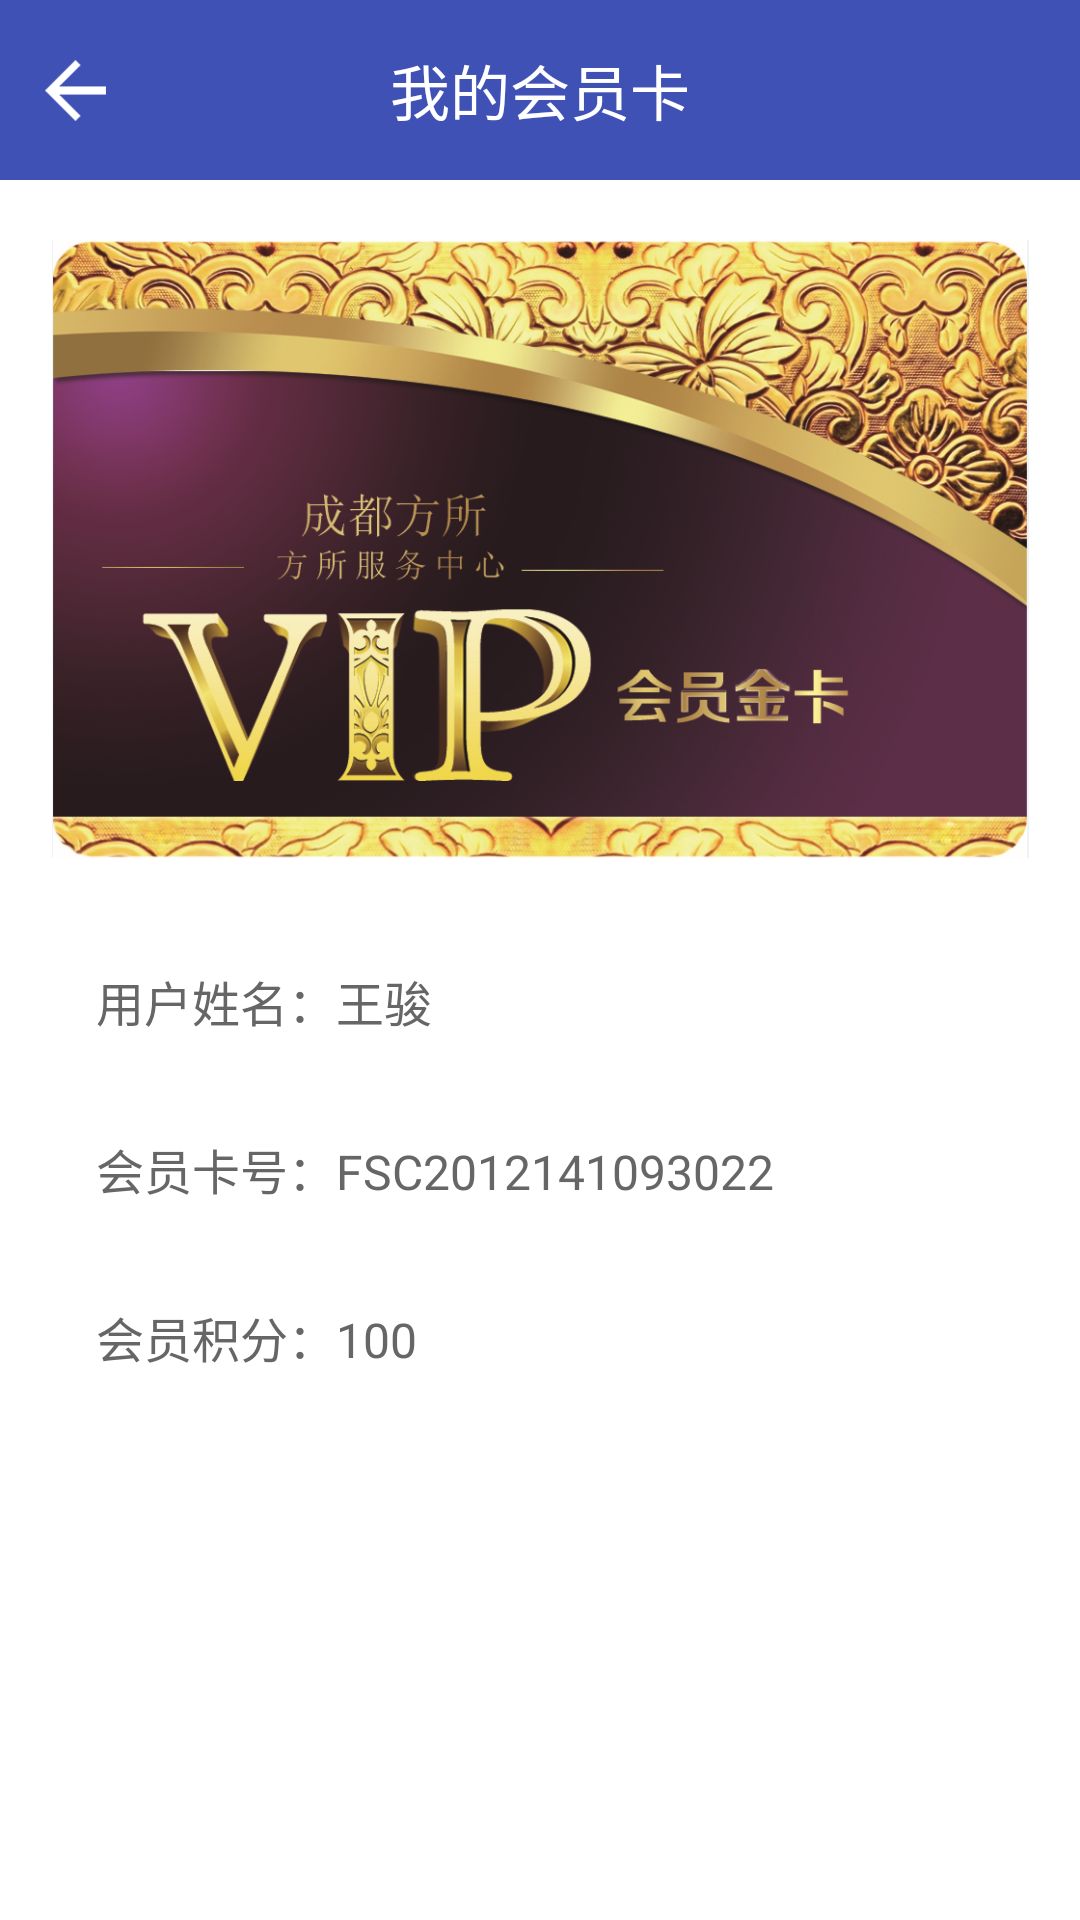

The Android layout XML behind this screen, and the referenced resources:
<!-- AndroidManifest.xml: application theme MyTheme -->
<!-- res/layout/mycard.xml -->
<?xml version="1.0" encoding="utf-8"?>
<LinearLayout xmlns:android="http://schemas.android.com/apk/res/android"
    xmlns:tools="http://schemas.android.com/tools"
    android:layout_width="match_parent"
    android:layout_height="match_parent"
    android:orientation="vertical"
    android:background="@color/white"
    tools:context="com.scuwangjun.fsapp.MyCard">

    <LinearLayout
        android:layout_width="match_parent"
        android:layout_height="60dp"
        android:background="@color/colorPrimary"
        android:gravity="center_vertical"
        android:orientation="horizontal">

        <ImageButton
            android:id="@+id/mycard_back"
            android:layout_width="50dp"
            android:layout_height="match_parent"
            android:background="@color/transpant"
            android:src="@mipmap/back_white" />

        <TextView
            android:layout_width="match_parent"
            android:layout_height="match_parent"
            android:layout_weight="1"
            android:gravity="center"
            android:text="我的会员卡"
            android:textColor="@color/white"
            android:textSize="20sp" />


        <View
            android:layout_width="50dp"
            android:layout_height="match_parent">
        </View>
    </LinearLayout>

    <LinearLayout
        android:layout_width="match_parent"
        android:layout_height="wrap_content"
        android:paddingTop="20dp"
        android:paddingBottom="20dp">

        <ImageView
            android:id="@+id/mycard_card"
            android:layout_width="match_parent"
            android:layout_height="match_parent"
            android:src="@mipmap/mycard"/>

    </LinearLayout>

    <LinearLayout
        android:layout_width="match_parent"
        android:layout_height="56dp"
        android:padding="16dp">

        <TextView
            android:layout_width="0dp"
            android:layout_height="wrap_content"
            android:layout_marginLeft="16dp"
            android:layout_weight="1"
            android:text="用户姓名：王骏"
            android:textColor="@color/gray"
            android:textSize="16sp" />

    </LinearLayout>

    <LinearLayout
        android:layout_width="match_parent"
        android:layout_height="56dp"
        android:padding="16dp">

        <TextView
            android:layout_width="wrap_content"
            android:layout_height="wrap_content"
            android:layout_marginLeft="16dp"
            android:text="会员卡号："
            android:textColor="@color/gray"
            android:textSize="16sp" />

        <TextView
            android:id="@+id/mycard_code"
            android:layout_width="wrap_content"
            android:layout_height="wrap_content"
            android:text="FSC2012141093022"
            android:textColor="@color/gray"
            android:textSize="16sp" />

    </LinearLayout>

    <LinearLayout
        android:layout_width="match_parent"
        android:layout_height="56dp"
        android:padding="16dp">

        <TextView
            android:layout_width="0dp"
            android:layout_height="wrap_content"
            android:layout_marginLeft="16dp"
            android:layout_weight="1"
            android:text="会员积分：100"
            android:textColor="@color/gray"
            android:textSize="16sp" />

    </LinearLayout>

</LinearLayout>
<!-- resources referenced by this layout -->
<resources>
  <color name="colorPrimary">#3F51B5</color>
  <color name="gray">#666666</color>
  <color name="transpant">#00000000</color>
  <color name="white">#ffffff</color>
  <!-- mipmap back_white: png bitmap (mipmap-xxhdpi, 1635 bytes) -->
  <!-- mipmap mycard: png bitmap (mipmap-xxhdpi, 727427 bytes) -->
  <style name="MyTheme" parent="Theme.AppCompat.Light.NoActionBar">
  
      </style>
</resources>
